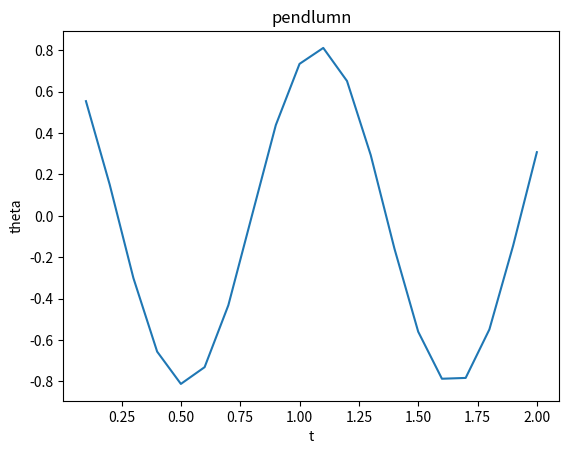

Python code for this plot:
import numpy as np
import matplotlib.pyplot as plt
# main imports that we will need to make the pendulumn work

# defining typical variables: length, gravity, time step. Note that mass has nothing to do with the equation of motion for the pendulumn.

L = 0.3
g = 9.8
dt = 0.1

# intitial conditions need to be initialized.
t = 0
theta = 45 * np.pi / 180  # this is equivulent to 45 degrees because radians
thetadot = 0  # initial circular velocity is zero (this means the ball has been held at 45 degrees and then released with no additional energy)
thetap = []
tp = []

while t < 2:
    thetaddot = -g * np.sin(theta) / L
    thetadot = thetadot + thetaddot * dt
    theta = theta + thetadot * dt
    t = t + dt
    thetap = thetap + [theta]
    tp = tp + [t]


plt.title("pendlumn")
plt.xlabel("t")
plt.ylabel("theta")
plt.plot(tp, thetap)
plt.show()
